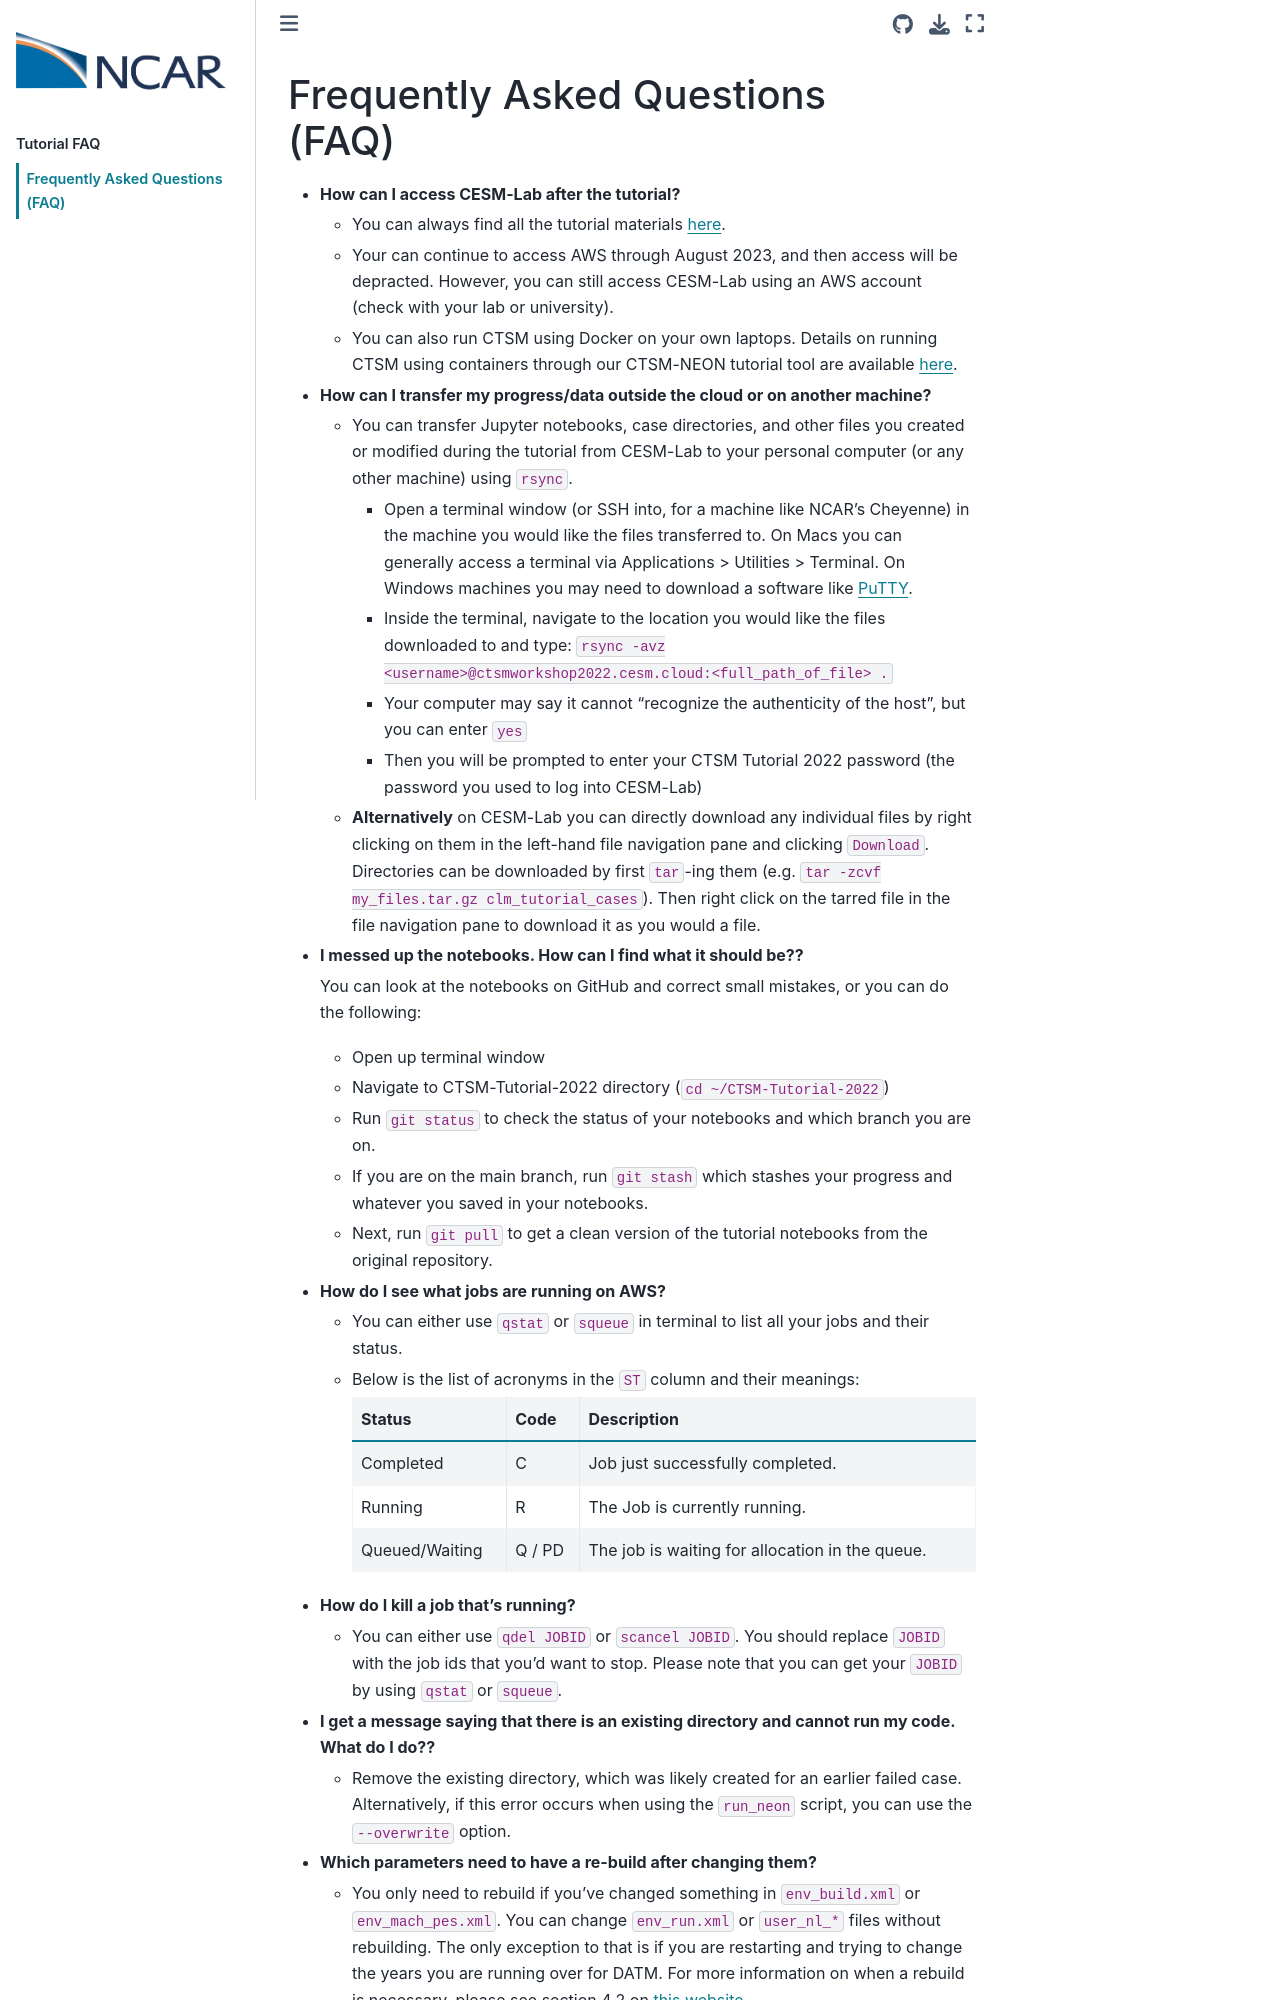

repository: NCAR/CTSM-Tutorial · page: faq.html · generator: jekyll

# Frequently Asked Questions (FAQ)

* **How can I access CESM-Lab after the tutorial?**
  - You can always find all the tutorial materials [here](https://ncar.github.io/CTSM-Tutorial-2022/README.html).
  - Your access to AWS will be depracted after this tutorial but you can access CESM-Lab using an AWS account (check with your lab or university).
  - You can also run CTSM using dockers on your own laptops. Details on running CTSM using containers through our CTSM-NEON tutorial tool are available [here](https://ncar.github.io/NEON-visualization/).

* **How can I transfer my progress/data outside the cloud or on another machine?**
  - You can transfer Jupyter notebooks, case directories, and other files you created or modified during the tutorial from CESM-Lab to your personal computer (or any other machine) using `rsync`.
      - Open a terminal window (or SSH into, for a machine like NCAR's Cheyenne) in the machine you would like the files transferred to. On Macs you can generally access a terminal via Applications > Utilities > Terminal. On Windows machines you may need to download a software like [PuTTY](https://www.putty.org/).
      - Inside the terminal, navigate to the location you would like the files downloaded to and type:
        `rsync -avz <username>@ctsmworkshop2022.cesm.cloud:<full_path_of_file> .`
      - Your computer may say it cannot "recognize the authenticity of the host", but you can enter `yes`
      - Then you will be prompted to enter your CTSM Tutorial 2022 password (the password you used to log into CESM-Lab)
  - **Alternatively** on CESM-Lab you can directly download any individual files by right clicking on them in the left-hand file navigation pane and clicking `Download`. Directories can be downloaded by first `tar`-ing them (e.g. `tar -zcvf my_files.tar.gz clm_tutorial_cases`). Then right click on the tarred file in the file navigation pane to download it as you would a file.


* **I messed up the notebooks. How can I find what it should be??**

    You can look at the notebooks on GitHub and correct small mistakes, or you can do the following:
     - Open up terminal window
     - Navigate to CTSM-Tutorial-2022 directory (`cd ~/CTSM-Tutorial-2022`)
     - Run `git status` to check the status of your notebooks and which branch you are on.
     - If you are on the main branch, run `git stash` which stashes your progress and whatever you saved in your notebooks.
     - Next, run `git pull` to get a clean version of the tutorial notebooks from the original repository.

* **How do I see what jobs are running on AWS?**
  - You can either use `qstat` or `squeue` in terminal to list all your jobs and their status.
  - Below is the list of acronyms in the `ST` column and their meanings:

    | Status | Code | Description |
    | --- | ----------- | ----------- |
    | Completed | C | Job just successfully completed. |
    | Running | R | The Job is currently running. |
    | Queued/Waiting | Q / PD | The job is waiting for allocation in the queue. |


* **How do I kill a job that’s running?**
  - You can either use `qdel JOBID` or `scancel JOBID`. You should replace `JOBID` with the job ids that you'd want to stop. Please note that you can get your `JOBID` by using `qstat` or `squeue`.


* **I get a message saying that there is an existing directory and cannot run my code. What do I do??**

    * Remove the existing directory, which was likely created for an earlier failed case. Alternatively, if this error occurs when using the `run_neon` script, you can use the `--overwrite` option.

* **Which parameters need to have a re-build after changing them?**
